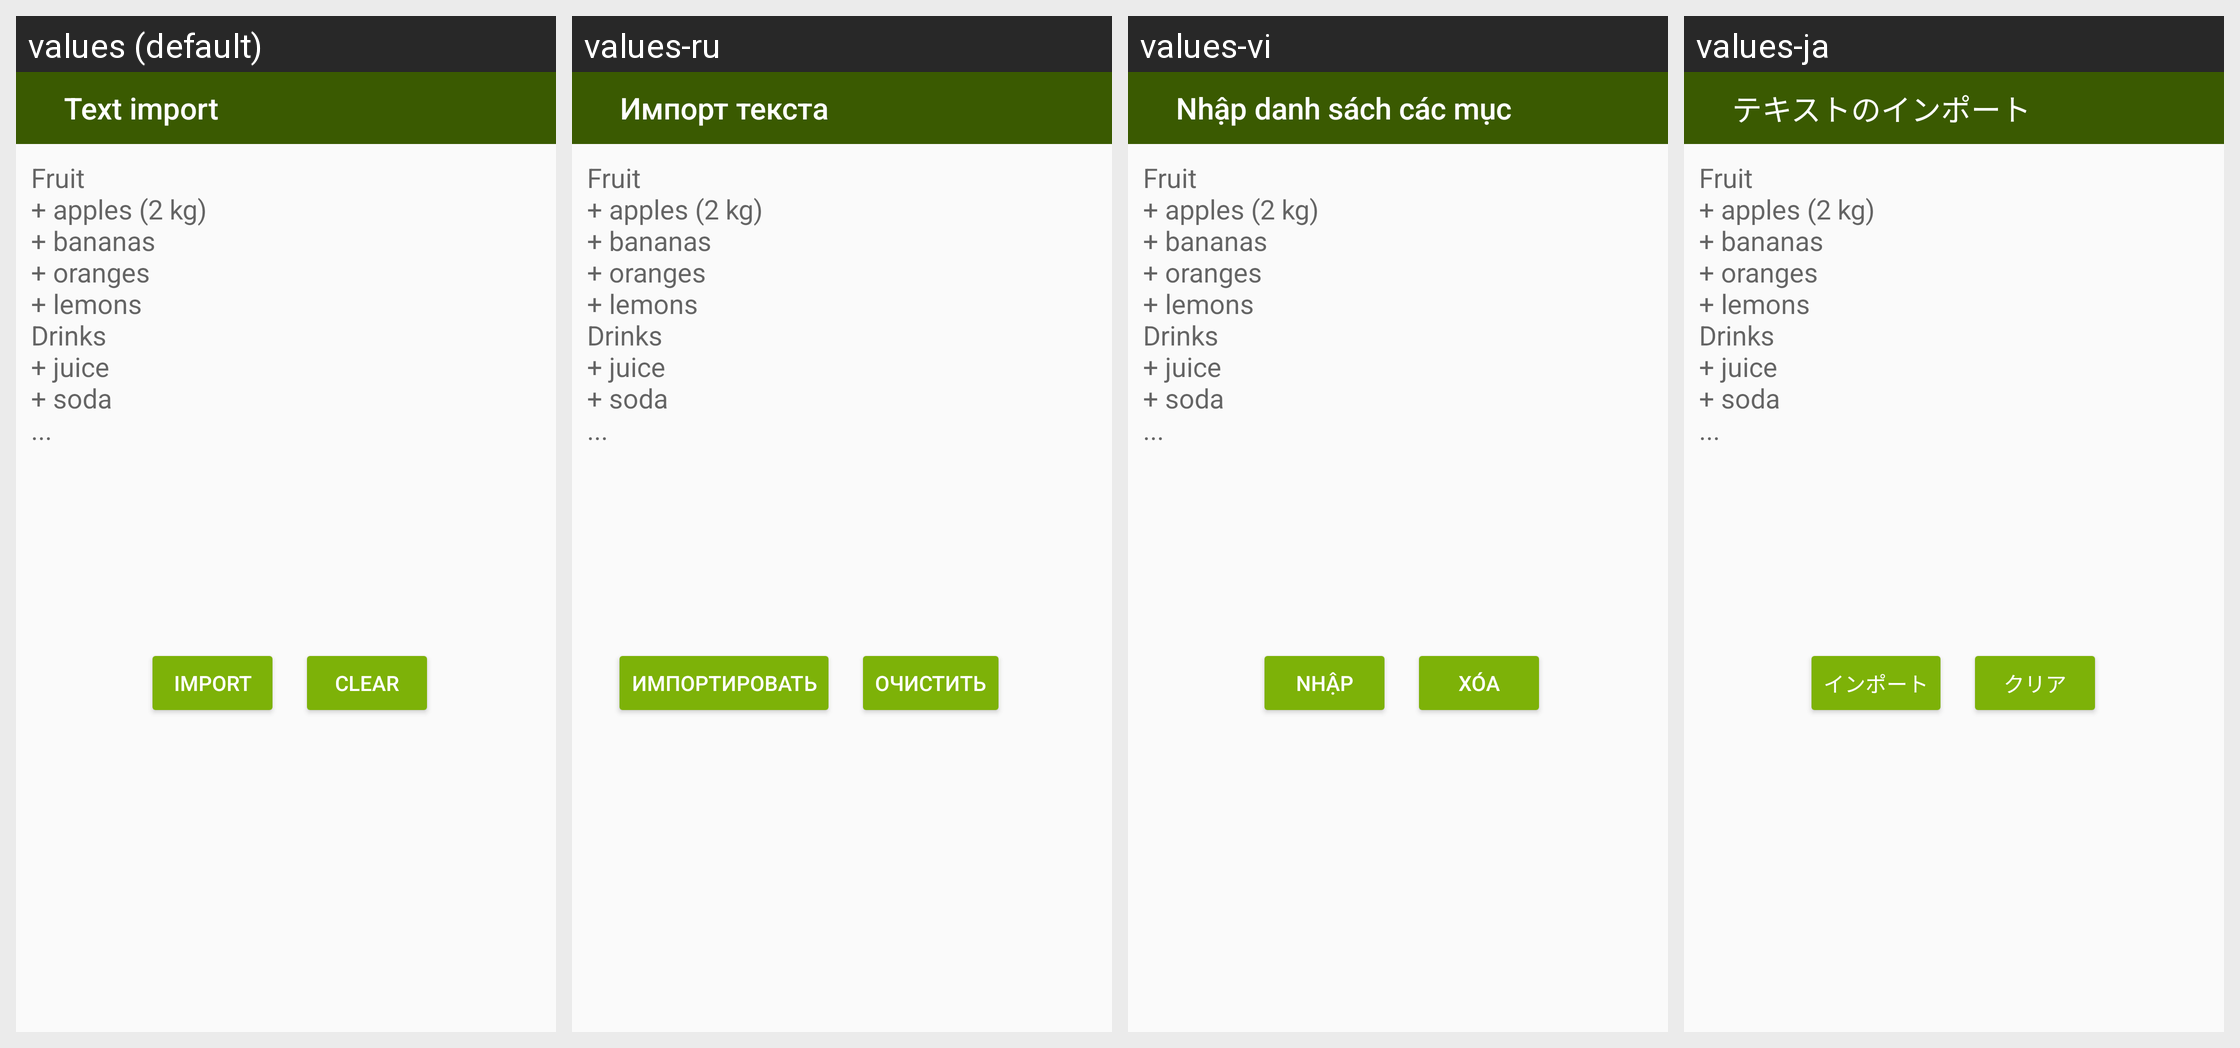

The Android screen above is rendered under several locales of the same app. Produce the string resources it draws, with the default and per-locale values.
Android screen res/layout/fragment_clipboard.xml rendered under 4 locales, left to right: values (default), values-ru, values-vi, values-ja. Device: Nexus 5 (rendered at 1080×1920; each locale shown at half size, 540×960, under a caption strip naming it); theme AppTheme.
Other locales in the repository, not shown: values-de, values-es, values-fr, values-ko, values-pt.
Strings drawn on this screen, with the default value and each locale's value (text and hints the layout hard-codes, and strings that could not be matched under every locale, appear in the picture but are not listed):

clipboard_text_header
  values: Text import
  values-ru: Импорт текста
  values-vi: Nhập danh sách các mục
  values-ja: テキストのインポート

clipboard_data_hint
  values: Fruit 
      + apples (2 kg) 
      + bananas 
      + oranges 
      + lemons 
      Drinks 
      + juice 
      + soda 
      ...
  values-ru: Fruit 
      + apples (2 kg) 
      + bananas 
      + oranges 
      + lemons 
      Drinks 
      + juice 
      + soda 
      ...  [not translated; the default value is used]
  values-vi: Fruit 
      + apples (2 kg) 
      + bananas 
      + oranges 
      + lemons 
      Drinks 
      + juice 
      + soda 
      ...  [not translated; the default value is used]
  values-ja: Fruit 
      + apples (2 kg) 
      + bananas 
      + oranges 
      + lemons 
      Drinks 
      + juice 
      + soda 
      ...  [not translated; the default value is used]

clipboard_button_import_text
  values: Import
  values-ru: Импортировать
  values-vi: Nhập
  values-ja: インポート

clipboard_button_clear_data
  values: Clear
  values-ru: Очистить
  values-vi: Xóa
  values-ja: クリア
